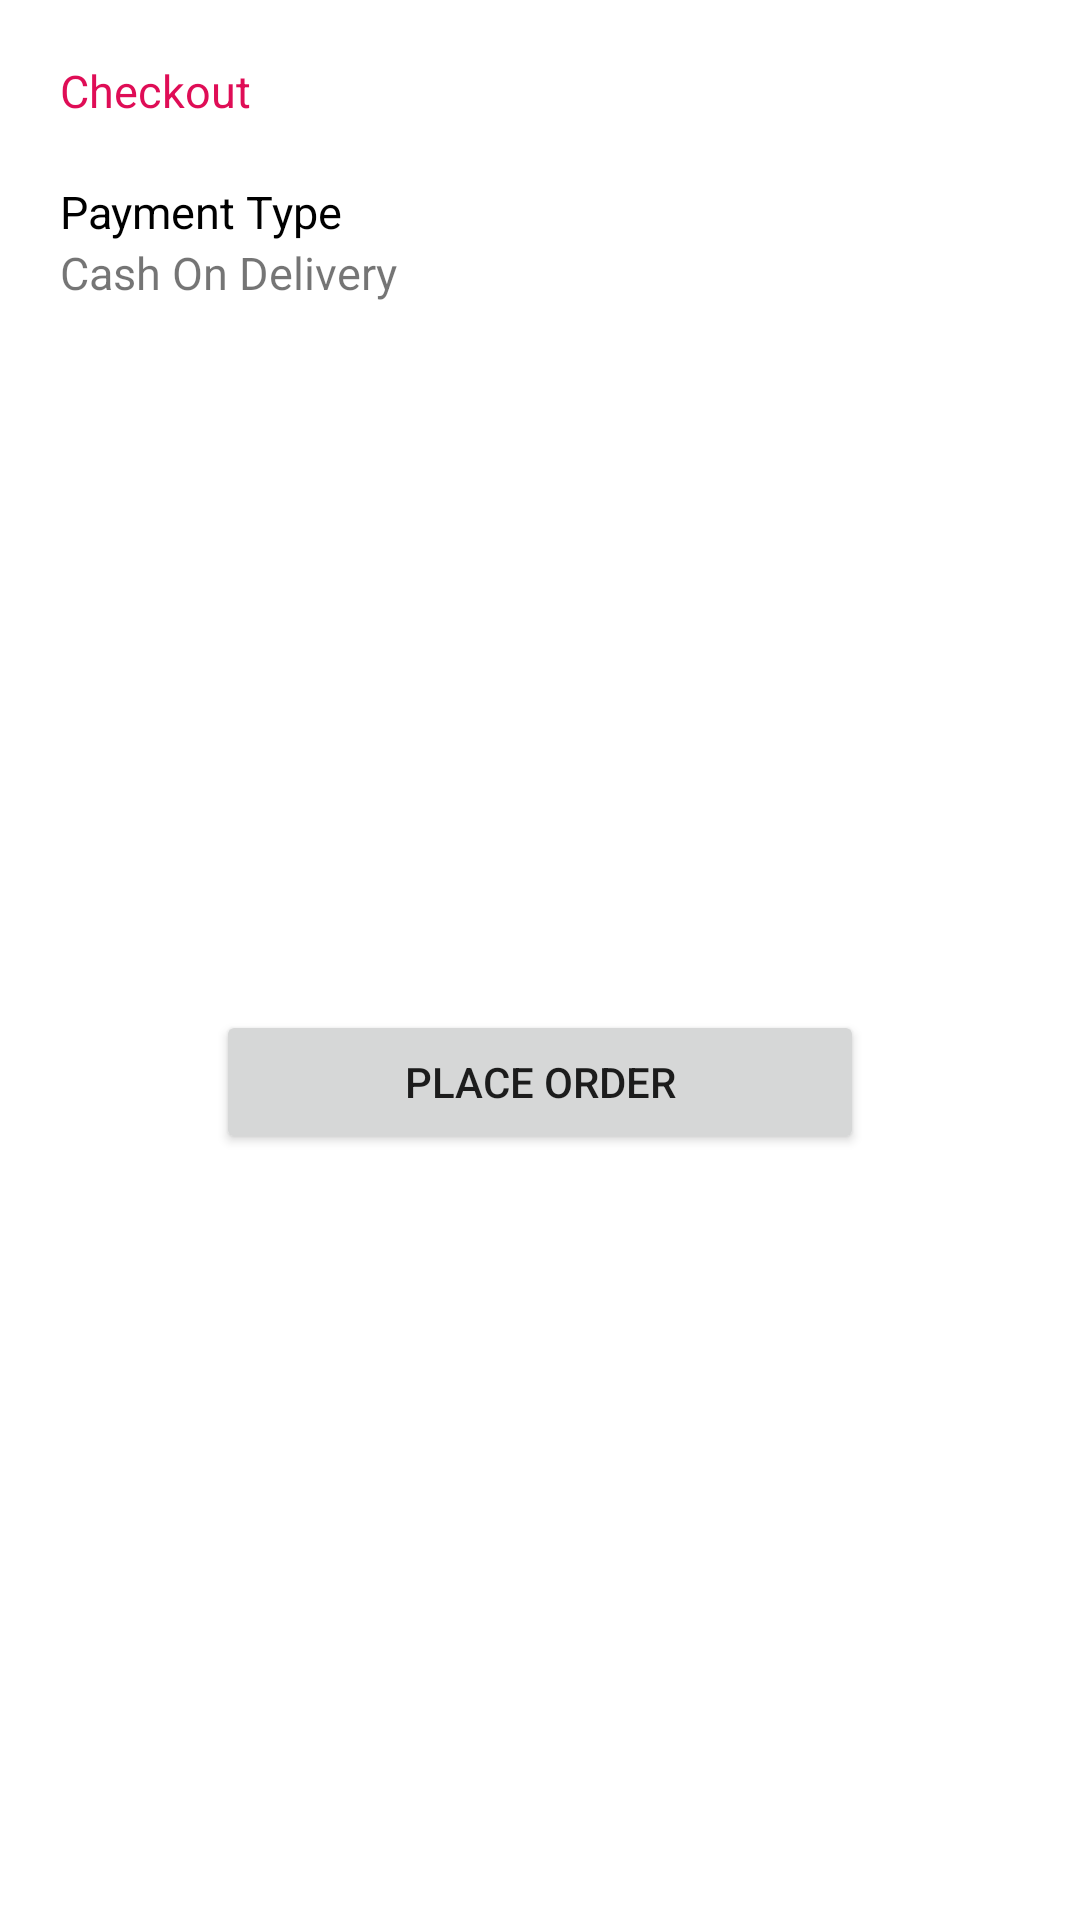

This screen was rendered from an Android layout file. Write that file and the resources it references.
<!-- AndroidManifest.xml: application theme Theme.MyCart -->
<!-- res/layout/dialog_checkout.xml -->
<?xml version="1.0" encoding="utf-8"?>
<androidx.constraintlayout.widget.ConstraintLayout xmlns:android="http://schemas.android.com/apk/res/android"
    android:layout_width="match_parent"
    android:layout_height="match_parent"
    android:minHeight="200dp"
    xmlns:app="http://schemas.android.com/apk/res-auto">

    <TextView
        android:id="@+id/txtTitle"
        android:layout_width="wrap_content"
        android:layout_height="wrap_content"
        app:layout_constraintTop_toTopOf="@id/guidelineTop"
        app:layout_constraintStart_toStartOf="@id/guidelineStart"
        android:textSize="@dimen/font_mid"
        android:textColor="?attr/colorPrimaryVariant"
        android:text="@string/title_checkout" />

    <LinearLayout
        android:id="@+id/layoutPaymentType"
        android:layout_width="0dp"
        android:layout_height="wrap_content"
        android:orientation="vertical"
        android:layout_marginTop="@dimen/space_large_2x"
        app:layout_constraintTop_toBottomOf="@id/txtTitle"
        app:layout_constraintStart_toStartOf="@id/guidelineStart"
        app:layout_constraintEnd_toEndOf="@id/guidelineEnd">

        <TextView
            android:layout_width="wrap_content"
            android:layout_height="wrap_content"
            android:text="@string/label_payment_type"
            android:textColor="@color/black"
            android:textSize="@dimen/font_mid"/>

        <TextView
            android:layout_width="wrap_content"
            android:layout_height="wrap_content"
            android:text="@string/label_cash_on_delivery"
            android:textSize="@dimen/font_mid"/>


    </LinearLayout>

    <Button
        android:id="@+id/btnPlaceOrder"
        android:layout_width="0dp"
        android:layout_height="wrap_content"
        app:layout_constraintTop_toBottomOf="@id/layoutPaymentType"
        app:layout_constraintBottom_toBottomOf="@id/guidelineBottom"
        app:layout_constraintStart_toStartOf="@id/guidelineStart"
        app:layout_constraintEnd_toEndOf="@id/guidelineEnd"
        app:layout_constraintWidth_percent="0.6"
        android:text="@string/btn_place_order"
        />

    <androidx.constraintlayout.widget.Guideline
        android:id="@+id/guidelineStart"
        android:layout_width="wrap_content"
        android:layout_height="wrap_content"
        android:orientation="vertical"
        app:layout_constraintGuide_begin="20dp" />

    <androidx.constraintlayout.widget.Guideline
        android:id="@+id/guidelineEnd"
        android:layout_width="wrap_content"
        android:layout_height="wrap_content"
        android:orientation="vertical"
        app:layout_constraintGuide_end="20dp" />

    <androidx.constraintlayout.widget.Guideline
        android:id="@+id/guidelineTop"
        android:layout_width="wrap_content"
        android:layout_height="wrap_content"
        android:orientation="horizontal"
        app:layout_constraintGuide_begin="20dp" />

    <androidx.constraintlayout.widget.Guideline
        android:id="@+id/guidelineBottom"
        android:layout_width="wrap_content"
        android:layout_height="wrap_content"
        android:orientation="horizontal"
        app:layout_constraintGuide_end="20dp" />

</androidx.constraintlayout.widget.ConstraintLayout>
<!-- resources referenced by this layout -->
<resources>
  <color name="black">#FF000000</color>
  <dimen name="font_mid">15sp</dimen>
  <dimen name="space_large_2x">20dp</dimen>
  <string name="btn_place_order">Place Order</string>
  <string name="label_cash_on_delivery">Cash On Delivery</string>
  <string name="label_payment_type">Payment Type</string>
  <string name="title_checkout">Checkout</string>
  <style name="Theme.MyCart" parent="Theme.MaterialComponents.DayNight.DarkActionBar">
          
          <item name="colorPrimary">@color/colorMyCart</item>
          <item name="colorPrimaryVariant">@color/colorMyCartVariant</item>
          <item name="colorOnPrimary">@color/white</item>
          
          <item name="colorSecondary">@color/teal_200</item>
          <item name="colorSecondaryVariant">@color/teal_700</item>
          <item name="colorOnSecondary">@color/black</item>
          
          <item name="android:statusBarColor" tools:targetApi="l">?attr/colorPrimaryVariant</item>
          
          <item name="colorOnBackground">@color/black</item>
      </style>
  <color name="colorMyCart">#E0457B</color>
  <color name="colorMyCartVariant">#DF0D56</color>
  <color name="white">#FFFFFFFF</color>
  <color name="teal_200">#FF03DAC5</color>
  <color name="teal_700">#FF018786</color>
</resources>
